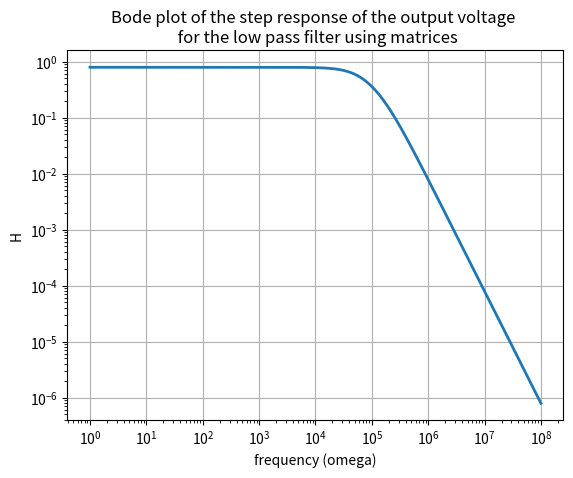

Source code (Python): (Note: this script raises an exception after producing the figure.)
#Analysis of circuits using Laplace Transforms

#Importing modules and libraries

import pylab as py
import numpy
import math
import matplotlib.pyplot as plt
import scipy.signal as sp
from sympy import *

#Creating a function and solving the matrices for the low pass filter

s = symbols('s')
def lowpass(R1,R2,C1,C2,G,Vi):
    A = Matrix([[0,0,1,-1/G],[(-1)/(1+s*R2*C2),1,0,0],[0,-G,G,1],[((-1)/(R1))-(1/R2)-s*C1,1/R2,0,s*C1]])
    b = Matrix([0,0,0,Vi/R1])
    V = A.inv()*b
    return (A,b,V)

#Obtaining output voltage, H(jw) graph for the low pass filter and plotting

A,b,V = lowpass(10000,10000,1e-9,1e-9,1.586,1)
Vo = V[3]
w = py.logspace(0,8,801)
ss = 1j*w
hf = lambdify(s,Vo,'numpy')
v = hf(ss)

plt.figure(0)
py.loglog(w,abs(v),lw = 2)
py.title('Bode plot of the step response of the output voltage \n for the low pass filter using matrices')
py.xlabel('frequency (omega)')
py.ylabel('H')
py.grid(True)
py.show()

#Getting impulse response of the low pass filter

Vo = simplify(Vo)
num, denom = fraction(Vo)
Num = Poly(num,s)
Denom = Poly(denom,s)
num_coeff = Num.all_coeffs()
denom_coeff = Denom.all_coeffs()
num_coeff=[float(i) for i in num_coeff]
denom_coeff=[float(i) for i in denom_coeff]
H_num1 = numpy.poly1d(num_coeff)
H_denom1 = numpy.poly1d(denom_coeff)
H_1 = sp.lti(H_num1, H_denom1)
t_vo_low, h1 = sp.impulse(H_1, None, numpy.linspace(0,1e2,1e5))

#Plotting impulse response of the low pass filter

plt.figure(1)
plt.plot(t_vo_low,h1)
plt.title('Plot of impulse response of the low pass filter')
plt.xlabel('t')
plt.ylabel('h(t)')
plt.show()

#Obtaining vo(t) from the transfer function of a low pass filter when a given function is the input

t_vo1 = numpy.linspace(0,0.05,1e5)			
vi = numpy.sin(2000*(math.pi)*t_vo1) + numpy.cos(2*(1e6)*(math.pi)*t_vo1)					
t_transfer1, vo1, vec_transfer1 = sp.lsim(H_1, vi, t_vo1)

#Plotting vo(t) for the low pass filter

plt.figure(2)	
plt.plot(t_vo1, vo1)
plt.title('Plot of output voltage of the circuit calculated from the transfer function \n for a given input to a low pass filter')
plt.xlabel('t')
plt.ylabel('vo(t)')
plt.show()

#Creating function and solving the matrices for the high pass filter

s = symbols('s')
def highpass(R1,R3,C1,C2,G,Vi):
	A = Matrix([[0,0,1,-1/G],[-s*C2,s*C2+1/R3,0,0],[0,G,-G,-1],[1/R1+s*C2+s*C1,-s*C2,0,-1/R1]])
	b = Matrix([0,0,0,s*C1*Vi])
	V = A.inv()*b
	return (A,b,V)

#Obtaining output voltage, H(jw) graph for the high pass filter and plotting

A,b,V = highpass(10000,10000,1e-9,1e-9,1.586,1)
Vo = V[3]
w = py.logspace(0,8,801)
ss = 1j*w
hf = lambdify(s,Vo,'numpy')
v = hf(ss)

plt.figure(3)
py.loglog(w,abs(v),lw=2)
py.title('Bode plot of the step response of the output voltage \n for the high pass filter using matrices')
py.xlabel('frequency (omega)')
py.ylabel('H')
py.grid(True)
py.show()

#Getting impulse response of the high pass filter

Vo = simplify(Vo)
num, denom = fraction(Vo)
Num = Poly(num,s)
Denom = Poly(denom,s)
num_coeff = Num.all_coeffs()
denom_coeff = Denom.all_coeffs()
num_coeff=[float(i) for i in num_coeff]
denom_coeff=[float(i) for i in denom_coeff]
H_num2 = numpy.poly1d(num_coeff)
H_denom2 = numpy.poly1d(denom_coeff)
H_2 = sp.lti(H_num2, H_denom2)
t_vo_high, h2 = sp.impulse(H_2, None, numpy.linspace(0,1e-4,1e5))

#Plotting impulse response of the low pass filter

plt.figure(4)
plt.plot(t_vo_high,h2)
plt.title('Plot of impulse response of the high pass filter')
plt.xlabel('t')
plt.ylabel('h(t)')
plt.show()

#Obtaining vo(t) from the transfer function of a high pass filter when a given function is the input

t_vo2 = numpy.linspace(0,5e-5,1e4)			
vi = numpy.sin(2000*(math.pi)*t_vo2) + numpy.cos(2*(1e6)*(math.pi)*t_vo2)					
t_transfer2, vo2, vec_transfer2 = sp.lsim(H_2, vi, t_vo2)

#Plotting vo(t) for the high pass filter

plt.figure(5)	
plt.plot(t_vo2, vo2)
plt.title('Plot of output voltage of the circuit calculated from the transfer function \n for a given input to a high pass filter')
plt.xlabel('t')
plt.ylabel('vo(t)')
plt.show()

#Obtaining the repsonse of the circuit for a damped sinusoidal input

t_vo3 = numpy.linspace(0,0.1,1e5)		
vi2 = numpy.exp(-50*t_vo3)*(numpy.sin(500*(math.pi)*t_vo3))
t_transfer3, vo3, vec_transfer3 = sp.lsim(H_2, vi2, t_vo3)

#Plotting output of the damped input

plt.figure(6)	
plt.plot(t_vo3, vo3, 'b')
plt.title('Plot of output voltage of the circuit for a damped sinusoidal input, vo(t) \n alpha = 50, frequency = 250')
plt.xlabel('t')
plt.ylabel('vo(t)')
plt.show()

#Obtaining the repsonse of the circuit for a unit step response

Vi_damp_num = numpy.poly1d([1])
Vi_damp_denom = numpy.poly1d([1,0])	
Vi_damp = sp.lti(Vi_damp_num, Vi_damp_denom)
t_vo4, vi3 = sp.impulse(Vi_damp, None, numpy.linspace(0,1e-4,1e5))
vi3[0] = 0		
t_transfer4, vo4, vec_transfer4 = sp.lsim(H_2, vi3, t_vo4)

#Plotting output of the unit step input

plt.figure(5)	
plt.plot(t_vo4, vo4)
plt.title('Plot of response of the circuit for a unit step input')
plt.xlabel('t')
plt.ylabel
('vo(t)')
plt.show()
